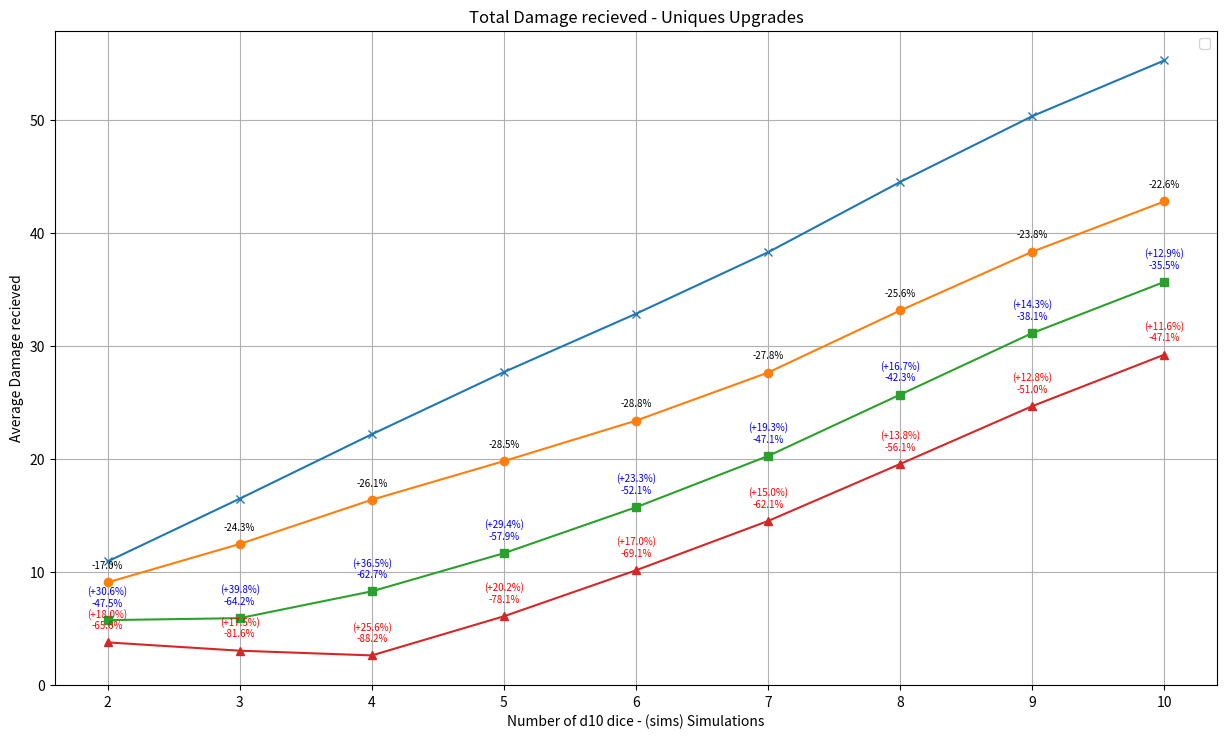

The script that saved this image:
import numpy as np #type: ignore

np.random.seed(42)
sims = 1000
l_reduction_threshold = 9
l_reduction_count = 4

m_ignore_threshold = 10
m_ignore_count = 2
m_reduction_threshold = 10
m_reduction_count = 1

def run_upgraded_simulation_uniques(dice_counts):
    for dc in dice_counts:
        rolls = np.random.randint(1, 11, size=(sims, dc))
        base_sum = np.sum(rolls, axis=1)
        sorted_rolls = np.sort(rolls, axis=1) # ascending
        
        l_res, m_res, h_res = [], [], []
        
        for row in sorted_rolls:
            # Protected lowest die is row[0]
            # Eligible dice are row[1:]
            
            # --- Light (L): Halve 4, <9 ---
            keep_l = list(row)
            h_count = 0
            for i in range(len(keep_l)-1, 0, -1): # stop at 1 to protect 0
                if h_count >= l_reduction_count: break
                if keep_l[i] < l_reduction_threshold:
                    keep_l[i] = keep_l[i] / 2.0
                    h_count += 1
            l_res.append(sum(keep_l))
            
            # --- Medium (M): Ignore 2, Halve 1, <10 ---
            keep_m = list(row)
            i_count = 0
            # Apply ignores first (best value)
            for i in range(len(keep_m)-1, 0, -1):
                if i_count >= m_ignore_count: break
                if keep_m[i] < m_ignore_threshold:
                    keep_m[i] = None
                    i_count += 1
            # Apply halving next
            h_count_m = 0
            for i in range(len(keep_m)-1, 0, -1):
                if h_count_m >= m_reduction_count: break
                if keep_m[i] is not None and keep_m[i] < m_reduction_threshold:
                    keep_m[i] = keep_m[i] / 2.0
                    h_count_m += 1
            m_res.append(sum([x for x in keep_m if x is not None]))
            
            # --- Heavy (H): Ignore 3, no threshold ---
            keep_h = list(row)
            i_count_h = 0
            for i in range(len(keep_h)-1, 0, -1):
                if i_count_h >= 3: break
                keep_h[i] = None
                i_count_h += 1
            h_res.append(sum([x for x in keep_h if x is not None]))
            
        base_mean = np.mean(base_sum)
        perc_red_l = (1 - np.mean(l_res)/base_mean)*100
        perc_red_m = (1 - np.mean(m_res)/base_mean)*100
        perc_red_h = (1 - np.mean(h_res)/base_mean)*100
        m_to_l = perc_red_l - perc_red_m
        h_to_m = perc_red_m - perc_red_h
        print(f"=== Pool: {dc}d10 (Base Avg: {base_mean:.2f}) ===")
        print(f"  L: Avg {np.mean(l_res):.2f} (Red: {base_mean - np.mean(l_res):.2f}, {perc_red_l:.1f}%)")
        print(f"   % red.  L compared to M: {m_to_l:.1f}%")
        print(f"  M: Avg {np.mean(m_res):.2f} (Red: {base_mean - np.mean(m_res):.2f}, {perc_red_m:.1f}%)")
        print(f"   % red.  M compared to H: {h_to_m:.1f}%")
        print(f"  H: Avg {np.mean(h_res):.2f} (Red: {base_mean - np.mean(h_res):.2f}, {perc_red_h:.1f}%)")
        print()
        return {
            "pool_size": dc,
            "base_avg": base_mean,
            "L_avg": np.mean(l_res),
            "M_avg": np.mean(m_res),
            "H_avg": np.mean(h_res),
            "L_red": perc_red_l,
            "M_red": perc_red_m,
            "H_red": perc_red_h,
            "L_to_M_red": m_to_l,
            "M_to_H_red": h_to_m
        }

def write_simdata_to_txt_file(simdata, filename="simdata.txt"):
    """Capture simulation output and write to text file"""
    import sys
    from io import StringIO
    # take argument simdata and write to text file
    # redirect stdout to capture print output
    old_stdout = sys.stdout
    sys.stdout = mystdout = StringIO()

    # print the simdata to stdout
    for data in simdata:
        print(f"=== Pool: {data['pool_size']}d10 (Base Avg: {data['base_avg']:.2f}) ===")
        print(f"  L: Avg {data['L_avg']:.2f} (Red: {data['base_avg'] - data['L_avg']:.2f}, {data['L_red']:.1f}%)")
        print(f"   % red.  L compared to M: {data['L_to_M_red']:.1f}%")
        print(f"  M: Avg {data['M_avg']:.2f} (Red: {data['base_avg'] - data['M_avg']:.2f}, {data['M_red']:.1f}%)")
        print(f"   % red.  M compared to H: {data['M_to_H_red']:.1f}%")
        print(f"  H: Avg {data['H_avg']:.2f} (Red: {data['base_avg'] - data['H_avg']:.2f}, {data['H_red']:.1f}%)")
        print()
    
    with open(filename, 'w') as f:
        f.write(mystdout.getvalue())
    
    print(mystdout.getvalue())
    print(f"Simulation data written to {filename}")

def write_simdata_to_CSV_googleSheet(simdata, filename="simdata.csv"):

    # work only on a copy of the simdata to avoid modifying the original data
    simdataCpy = [dict(data) for data in simdata]

    #wire the simdata to a CSV file
    import csv

    with open(filename, 'w', newline='') as csvfile:

        # use semicolon as delimiter for CSV file
        writer = csv.writer(csvfile, delimiter=';')

        fieldnames = ["pool_size", "base_avg", "L_avg", "M_avg", "H_avg", "L_red", "M_red", "H_red", "L_to_M_red", "M_to_H_red"]
        writer = csv.DictWriter(csvfile, fieldnames=fieldnames)
        writer.writeheader()

        # convert reduction values to actual percentages for CSV output and divide by 100 to get the actual percentage values
        for data in simdataCpy:
            data["L_red"] = round(data["L_red"] / 100, 2)
            data["M_red"] = round(data["M_red"] / 100, 2)
            data["H_red"] = round(data["H_red"] / 100, 2)
            data["L_to_M_red"] = round(data["L_to_M_red"] / 100, 2)
            data["M_to_H_red"] = round(data["M_to_H_red"] / 100, 2)

            # 2. Format numbers: convert floats to strings and replace '.' with ','
            for key in ["base_avg", "L_avg", "M_avg", "H_avg", "L_red", "M_red", "H_red", "L_to_M_red", "M_to_H_red"]:
                data[key] = str(data[key]).replace('.', ',')

        for data in simdataCpy:
            writer.writerow(data)

    print(f"Simdata got written successfully as CSV to {filename}.")



# visualize the data using matplotlib
def visualize_simdata(simdata):
    import matplotlib.pyplot as plt



    # Data
    pool_sizes = [data["pool_size"] for data in simdata]
    base_avgs = [data["base_avg"] for data in simdata]
    l_avgs = [data["L_avg"] for data in simdata]
    m_avgs = [data["M_avg"] for data in simdata]
    h_avgs = [data["H_avg"] for data in simdata]
    l_reds = [data["L_red"] for data in simdata]
    m_reds = [data["M_red"] for data in simdata]
    h_reds = [data["H_red"] for data in simdata]
    m_to_l_reds = [-data["L_to_M_red"] for data in simdata]    
    h_to_m_reds = [-data["M_to_H_red"] for data in simdata]
    
    plt.figure(figsize=(15, 8.5))
    plt.title('Total Damage recieved - Uniques Upgrades')
    plt.xlabel('Number of d10 dice - (sims) Simulations')
    plt.ylabel('Average Damage recieved')
    plt.legend()
    plt.grid(True)

    plt.plot(pool_sizes, base_avgs, marker='x', label='Base Avg')
    plt.plot(pool_sizes, l_avgs, marker='o', label='Light (L)')
    plt.plot(pool_sizes, m_avgs, marker='s', label='Medium (M)')
    plt.plot(pool_sizes, h_avgs, marker='^', label='Heavy (H)')

    # place inverted percentage values on the graph for each point inkluding the reductions for L, M, H and the reductions between L to M and M to H
    percent_font_size = 7
    # pair up the percentage reductions with their corresponding damage reduction towards the previous tier (L to M and M to H) and place them between the data points
    l_to_m_reductions = list(zip(m_reds, m_to_l_reds))
    m_to_h_reductions = list(zip(h_reds, h_to_m_reds))

    for i, txt in enumerate(l_reds):
        plt.annotate(f"-{txt:.1f}%", (pool_sizes[i], l_avgs[i]), textcoords="offset points", xytext=(0,10), ha='center', fontsize=percent_font_size)

    # annotate the percentage reduction reduction and the percentage reduction towards the previous tier (L to M) between the data points in a new line
    for i, data in enumerate(l_to_m_reductions):
        plt.annotate(f"(+{data[1]:.1f}%)\n-{data[0]:.1f}%", (pool_sizes[i], m_avgs[i]), textcoords="offset points", xytext=(0,10), ha='center', fontsize=percent_font_size, color='blue')
    for i, data in enumerate(m_to_h_reductions):
        plt.annotate(f"(+{data[1]:.1f}%)\n-{data[0]:.1f}%", (pool_sizes[i], h_avgs[i]), textcoords="offset points", xytext=(0,10), ha='center', fontsize=percent_font_size, color='red')

    plt.show()

simdata = []

dice_amounts = [2, 3, 4, 5, 6, 7, 8, 9, 10]
for dice_count in dice_amounts:
    result = run_upgraded_simulation_uniques([dice_count])
    simdata.append(result)

write_simdata_to_txt_file(simdata, filename="simdata.txt")

write_simdata_to_CSV_googleSheet(simdata, filename="simdata.csv")

visualize_simdata(simdata)
